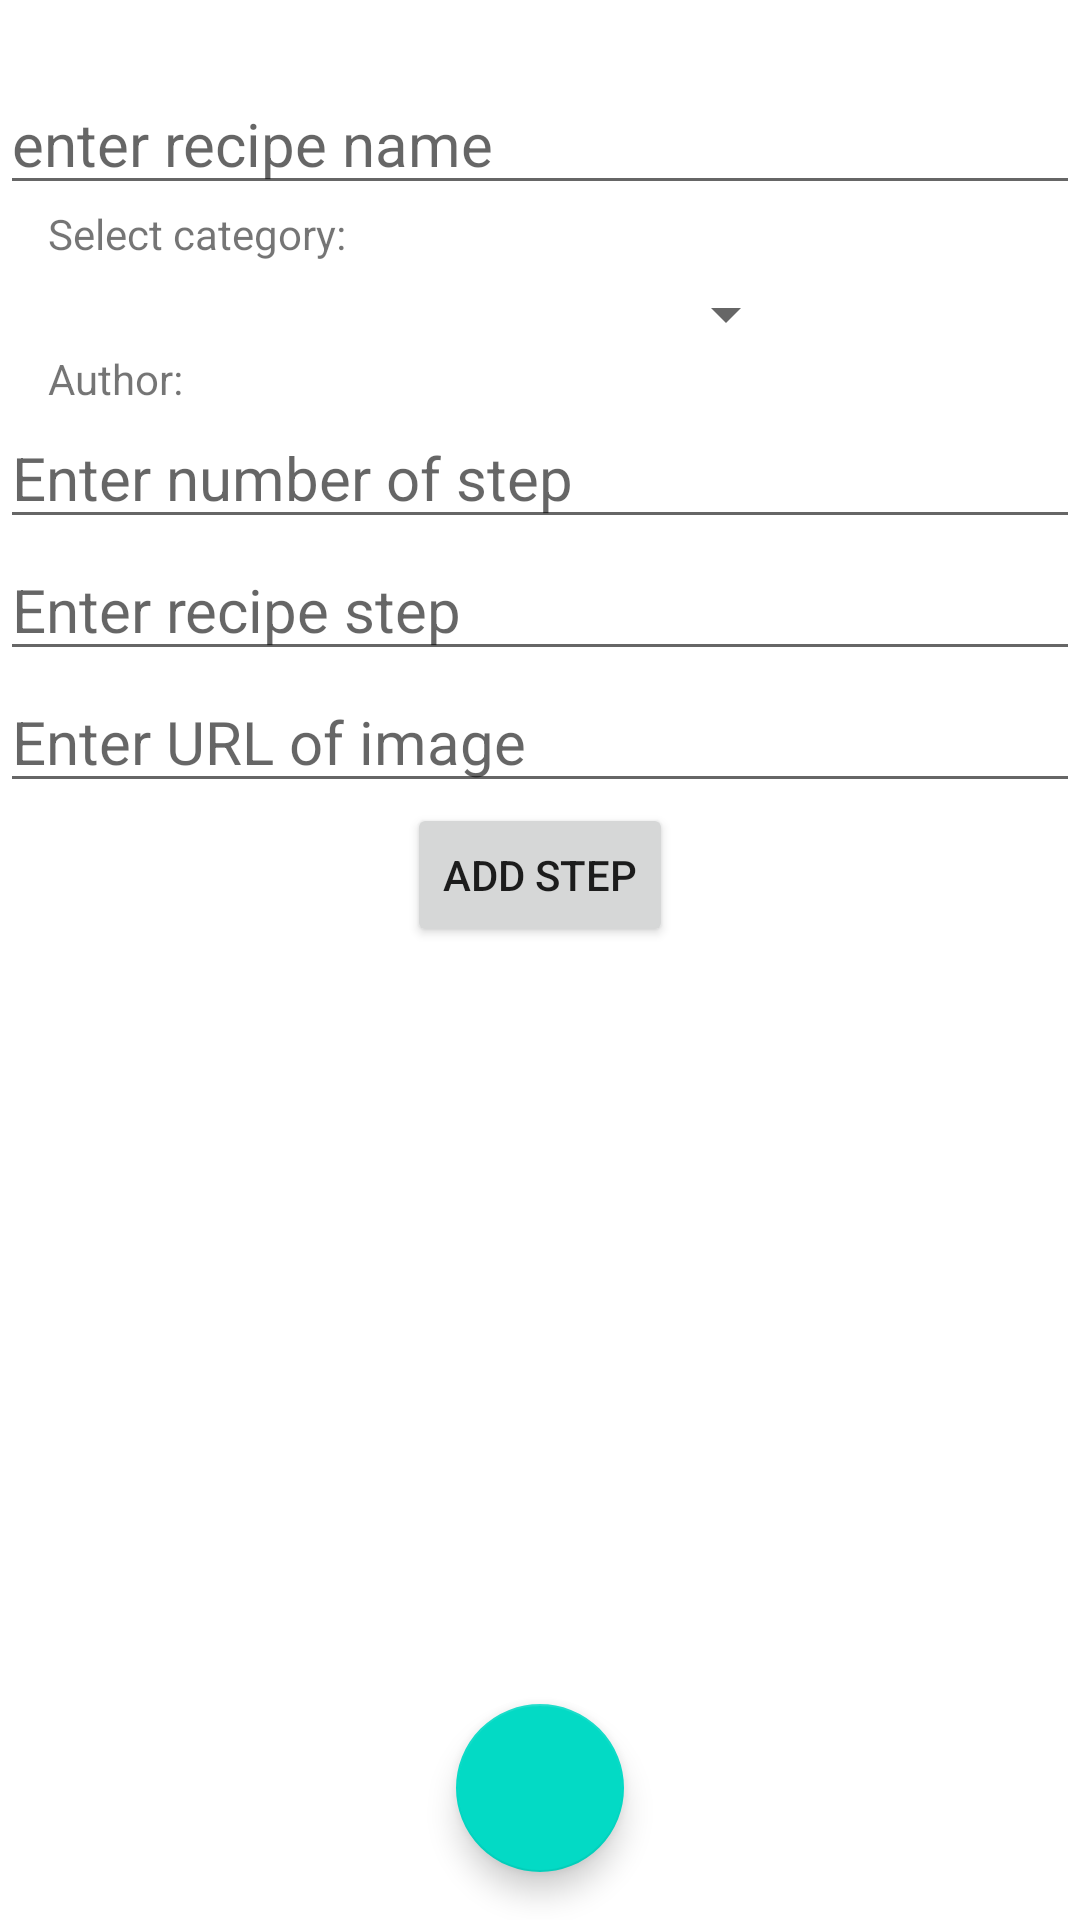

Write the Android layout XML for this screen, with the resource values it uses.
<!-- AndroidManifest.xml: application theme Theme.NeRecipe -->
<!-- res/layout/recipe_change_content_fragment.xml -->
<?xml version="1.0" encoding="utf-8"?>
<androidx.constraintlayout.widget.ConstraintLayout xmlns:android="http://schemas.android.com/apk/res/android"
    xmlns:app="http://schemas.android.com/apk/res-auto"
    xmlns:tools="http://schemas.android.com/tools"
    android:layout_width="match_parent"
    android:layout_height="match_parent"
    tools:context=".ui.RecipeChangeContentFragment">


    <EditText
        android:id="@+id/insert_recipe_name"
        android:layout_width="match_parent"
        android:layout_height="wrap_content"
        android:autofillHints="@string/recipe_name_hint"
        android:hint="@string/recipe_name_hint"
        android:inputType="textMultiLine"
        android:lineSpacingExtra="8dp"
        android:padding="@dimen/common_spacing"
        android:textSize="20sp"
        app:layout_constraintBottom_toTopOf="@id/category"
        app:layout_constraintEnd_toEndOf="parent"
        app:layout_constraintStart_toStartOf="parent"
        app:layout_constraintTop_toTopOf="parent" />

    <androidx.appcompat.widget.AppCompatTextView
        android:id="@+id/category_header"
        android:layout_width="wrap_content"
        android:layout_height="wrap_content"
        android:layout_marginStart="16dp"
        android:layout_marginEnd="8dp"
        android:ellipsize="end"
        android:singleLine="true"
        android:textSize="14sp"
        app:layout_constraintStart_toStartOf="parent"
        app:layout_constraintTop_toBottomOf="@id/insert_recipe_name"
        android:text="@string/select_category" />

    <TextView
        android:id="@+id/selection"
        android:layout_width="wrap_content"
        android:layout_height="wrap_content"
        android:textSize="18sp"
        android:layout_marginStart="16dp"
        android:layout_marginEnd="8dp"
        app:layout_constraintStart_toEndOf="@id/category_header"
        app:layout_constraintTop_toBottomOf="@id/insert_recipe_name"
        tools:text="selectedCategory"
        >
    </TextView>

    <Spinner
        android:id="@+id/category"
        android:layout_width="wrap_content"
        android:layout_height="wrap_content"
        android:layout_marginStart="16dp"
        android:layout_marginEnd="8dp"
        app:layout_constraintEnd_toEndOf="parent"
        app:layout_constraintStart_toEndOf="@id/category_header"
        app:layout_constraintTop_toBottomOf="@id/selection"
        tools:Text="kitchen category" />


    <androidx.appcompat.widget.AppCompatTextView
        android:id="@+id/author"
        android:layout_width="wrap_content"
        android:layout_height="wrap_content"
        android:layout_marginStart="16dp"
        android:layout_marginEnd="8dp"
        android:ellipsize="end"
        android:singleLine="true"
        android:text="@string/author"
        android:textSize="14sp"
        app:layout_constraintEnd_toStartOf="@id/authorName"
        app:layout_constraintStart_toStartOf="parent"
        app:layout_constraintTop_toBottomOf="@id/category" />


    <androidx.appcompat.widget.AppCompatTextView
        android:id="@+id/authorName"
        android:layout_width="0dp"
        android:layout_height="wrap_content"
        android:layout_marginStart="4dp"
        android:layout_marginEnd="8dp"
        android:ellipsize="end"
        android:singleLine="true"
        android:textSize="14sp"
        app:layout_constraintEnd_toEndOf="parent"
        app:layout_constraintStart_toEndOf="@id/author"
        app:layout_constraintTop_toBottomOf="@id/category"
        tools:text="Student of netology" />


    <androidx.constraintlayout.widget.Barrier
        android:id="@+id/barrier"
        android:layout_width="0dp"
        android:layout_height="0dp"
        android:layout_marginTop="16dp"
        app:barrierDirection="bottom"
        app:constraint_referenced_ids="author, authorName"
        tools:ignore="MissingConstraints"
        tools:layout_editor_absoluteX="40dp"
        tools:layout_editor_absoluteY="126dp" />

    <EditText
        android:id="@+id/add_number_of_step"
        android:layout_width="match_parent"
        android:layout_height="wrap_content"
        android:autofillHints="@string/number_of_step_description_hint"
        android:hint="@string/number_of_step_description_hint"
        android:inputType="textMultiLine"
        android:lineSpacingExtra="8dp"
        android:padding="@dimen/common_spacing"
        android:textSize="20sp"
        app:layout_constraintEnd_toEndOf="parent"
        app:layout_constraintStart_toStartOf="parent"
        app:layout_constraintTop_toBottomOf="@id/barrier"
        tools:ignore="TextFields" />
    <EditText
        android:id="@+id/add_step_description"
        android:layout_width="match_parent"
        android:layout_height="wrap_content"
        android:autofillHints="@string/recipe_step_description_hint"
        android:hint="@string/recipe_step_description_hint"
        android:inputType="textMultiLine"
        android:lineSpacingExtra="8dp"
        android:padding="@dimen/common_spacing"
        android:textSize="20sp"
        app:layout_constraintEnd_toEndOf="parent"
        app:layout_constraintStart_toStartOf="parent"
        app:layout_constraintTop_toBottomOf="@id/add_number_of_step" />
    <EditText
        android:id="@+id/add_step_url"
        android:layout_width="match_parent"
        android:layout_height="wrap_content"
        android:autofillHints="@string/recipe_step_url_hint"
        android:hint="@string/recipe_step_url_hint"
        android:inputType="textMultiLine"
        android:lineSpacingExtra="8dp"
        android:padding="@dimen/common_spacing"
        android:textSize="20sp"
        app:layout_constraintEnd_toEndOf="parent"
        app:layout_constraintStart_toStartOf="parent"
        app:layout_constraintTop_toBottomOf="@id/add_step_description" />
    <Button
        android:id="@+id/save_step_button"
        android:layout_width="wrap_content"
        android:layout_height="wrap_content"
        app:layout_constraintStart_toStartOf="parent"
        app:layout_constraintEnd_toEndOf="parent"
        app:layout_constraintTop_toBottomOf="@id/add_step_url"
        android:text="@string/save_step"

        />

    <androidx.recyclerview.widget.RecyclerView
        android:id="@+id/recipeListRecyclerView"
        android:layout_width="match_parent"
        android:layout_height="0dp"
        app:layoutManager="androidx.recyclerview.widget.LinearLayoutManager"
        app:layout_constraintBottom_toTopOf="@id/bottom_navigation"
        app:layout_constraintTop_toBottomOf="@id/save_step_button"
        tools:ignore="NotSibling"
        tools:listitem="@layout/recipe_steps">

    </androidx.recyclerview.widget.RecyclerView>

    <com.google.android.material.floatingactionbutton.FloatingActionButton
        android:id="@+id/save_recipe"
        android:layout_width="wrap_content"
        android:layout_height="wrap_content"
        android:layout_margin="@dimen/fab_margin"
        android:contentDescription="@string/add_step"
        app:layout_constraintBottom_toBottomOf="parent"
        app:layout_constraintEnd_toEndOf="parent"
        app:layout_constraintStart_toStartOf="parent"
        app:srcCompat="@drawable/ic_add_24dp" />



</androidx.constraintlayout.widget.ConstraintLayout>
<!-- res/layout/recipe_steps.xml (included above) -->
<?xml version="1.0" encoding="utf-8"?>
<androidx.constraintlayout.widget.ConstraintLayout xmlns:android="http://schemas.android.com/apk/res/android"
    xmlns:app="http://schemas.android.com/apk/res-auto"
    xmlns:tools="http://schemas.android.com/tools"
    android:layout_width="match_parent"
    android:layout_height="wrap_content"
    android:padding="16dp">

    <androidx.appcompat.widget.AppCompatTextView
        android:id="@+id/name_of_step"
        android:layout_width="wrap_content"
        android:layout_height="wrap_content"
        android:layout_marginStart="16dp"
        android:layout_marginEnd="8dp"
        android:textSize="32sp"
        android:textStyle="bold"
        android:singleLine="true"
        app:layout_constraintEnd_toStartOf="@id/number_of_step"
        app:layout_constraintStart_toStartOf="parent"
        app:layout_constraintTop_toTopOf="parent"
        tools:ignore="MissingConstraints"
        tools:layout_editor_absoluteX="16dp"
        android:text="@string/step" />

    <androidx.appcompat.widget.AppCompatTextView
        android:id="@+id/number_of_step"
        android:layout_width="0dp"
        android:layout_height="wrap_content"
        android:layout_marginEnd="8dp"
        android:textSize="32sp"
        android:textStyle="bold"
        app:layout_constraintEnd_toEndOf="parent"
        app:layout_constraintStart_toEndOf="@id/name_of_step"
        app:layout_constraintTop_toTopOf="parent"
        tools:ignore="MissingConstraints"
        tools:layout_editor_absoluteX="16dp"
        tools:text="1" />

    <androidx.appcompat.widget.AppCompatTextView
        android:id="@+id/description_of_step"
        android:layout_width="0dp"
        android:layout_height="wrap_content"
        android:layout_marginStart="16dp"
        android:layout_marginEnd="8dp"
        android:textSize="24sp"

        app:layout_constraintEnd_toEndOf="parent"
        app:layout_constraintStart_toStartOf="parent"
        app:layout_constraintTop_toBottomOf="@id/name_of_step"
        tools:ignore="MissingConstraints"
        tools:layout_editor_absoluteX="16dp"
        tools:text="Coocking dinner" />

    <androidx.appcompat.widget.AppCompatImageView
        android:id="@+id/image_of_step"
        android:layout_width="match_parent"
        android:layout_height="256dp"
        android:contentDescription="@string/image_of_recipe"
        android:scaleType="center"
        app:layout_constraintStart_toStartOf="parent"
        app:layout_constraintEnd_toEndOf="parent"
        app:layout_constraintTop_toBottomOf="@id/description_of_step"
        />

</androidx.constraintlayout.widget.ConstraintLayout>
<!-- resources referenced by this layout -->
<resources>
  <dimen name="fab_margin">16dp</dimen>
  <string name="add_step">Add step</string>
  <string name="author">Author:</string>
  <string name="image_of_recipe">Image of step</string>
  <string name="number_of_step_description_hint">Enter number of step</string>
  <string name="recipe_name_hint">enter recipe name</string>
  <string name="recipe_step_description_hint">Enter recipe step</string>
  <string name="recipe_step_url_hint">Enter URL of image</string>
  <string name="save_step">Add step</string>
  <string name="select_category">Select category:</string>
  <string name="step">Step</string>
  <style name="Theme.NeRecipe" parent="Theme.MaterialComponents.DayNight.DarkActionBar">
          
          <item name="colorPrimary">@color/purple_500</item>
          <item name="colorPrimaryVariant">@color/purple_700</item>
          <item name="colorOnPrimary">@color/white</item>
          
          <item name="colorSecondary">@color/teal_200</item>
          <item name="colorSecondaryVariant">@color/teal_700</item>
          <item name="colorOnSecondary">@color/black</item>
          
          <item name="android:statusBarColor">?attr/colorPrimaryVariant</item>
          
      </style>
  <!-- not gathered from this repository: default colours our renderer supplied (Android Studio template values) -->
  <color name="purple_500">#FF6200EE</color>
  <color name="purple_700">#FF3700B3</color>
  <color name="teal_200">#FF03DAC5</color>
  <color name="teal_700">#FF018786</color>
  <color name="black">#FF000000</color>
  <color name="white">#FFFFFFFF</color>
</resources>
